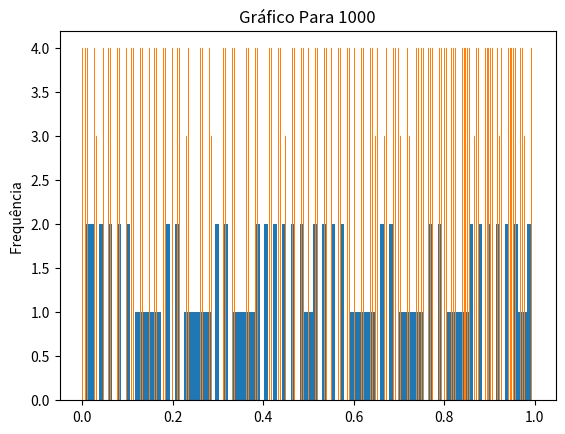

Here is the Python script that generated this plot:
#Fazer um programa (na linguagem de sua preferência) para gerar números
#pseudo-aleatórios utilizando o método congruente linear. Escolha parâmetros a e M suficientemente
#grandes para que os números gerados sejam, de fato, pseudo-aleatórios. Gerar 100
#números entre [0, 1] (dividir por M e pegar apenas a primeira casa decimal, para que os valores
#sorteados sejam discretizados em intervalos de 0.1 em 0.1, isto é, [0:0.1; 0.1:0.2; 0.2:0.3; ...
#0.9:1]). Gerar gráfco da frequencia relativa dos intervalos.
#Usando o gerador nativo da linguagem escolhida por você, repita o processo para gerar
#1000 números. HGere o gráfico e compare os resultados.


# -*- coding: utf-8 -*-
"""Atividade5_AndreAraujo.ipynb

Automatically generated by Colaboratory.

Original file is located at
    https://colab.research.google.com/drive/1-gaXqD-ipr2n_9w_27W6zjux1_ZbtEsQ
"""

# Função de geração de numero aleatorios
def linearCongruentialMethod(Xo, m, a, c, randomNums, noOfRandomNums): 

# inicialização da semente 
    randomNums[0] = Xo 

   
    for i in range(1, noOfRandomNums): 

        
        randomNums[i] = ((randomNums[i - 1] * a) + c) % m 


if __name__ == '__main__': 
    
 # semente
    Xo = 17 
      
    # parametro do modulo
    m = 256 
      
    # termo multiplicador
    a = 1

    # termo multiplicador
    c = 121
    
    noOfRandomNums = 100

    # To store random numbers 
    randomNums = [0] * (noOfRandomNums) 

    # Function Call 
    linearCongruentialMethod(Xo, m, a, c, randomNums, noOfRandomNums) 
    
    # Print the generated random numbers 
    for i in randomNums:
        
        print(i/m, end = " ") 


import matplotlib.pyplot as plt

Lista = [float(i) / m  for i in randomNums]

plt.hist(Lista, 100, rwidth=1)
plt.title('Gráfico Para 100')
plt.ylabel('Frequência ')
plt.show()



# Função de geração de numero aleatorios
def linearCongruentialMethod(Xo, m, a, c, randomNums, noOfRandomNums): 

# inicialização da semente 
    randomNums[0] = Xo 

   
    for i in range(1, noOfRandomNums): 

        
        randomNums[i] = ((randomNums[i - 1] * a) + c) % m 


if __name__ == '__main__': 
    
 # semente
    Xo = 17 
      
    # parametro do modulo
    m = 256 
      
    # termo multiplicador
    a = 1

    # termo multiplicador
    c = 121
    
    noOfRandomNums = 1000

    # To store random numbers 
    randomNums = [0] * (noOfRandomNums) 

    # Function Call 
    linearCongruentialMethod(Xo, m, a, c, randomNums, noOfRandomNums) 
    
    # Print the generated random numbers 
    for i in randomNums:
        
        print(i/m, end = " ") 

import matplotlib.pyplot as plt

Lista = [float(i) / m for i in randomNums]

plt.hist(Lista, 1000, rwidth=1)
plt.title('Gráfico Para 1000')
plt.ylabel('Frequência ')
plt.show()
